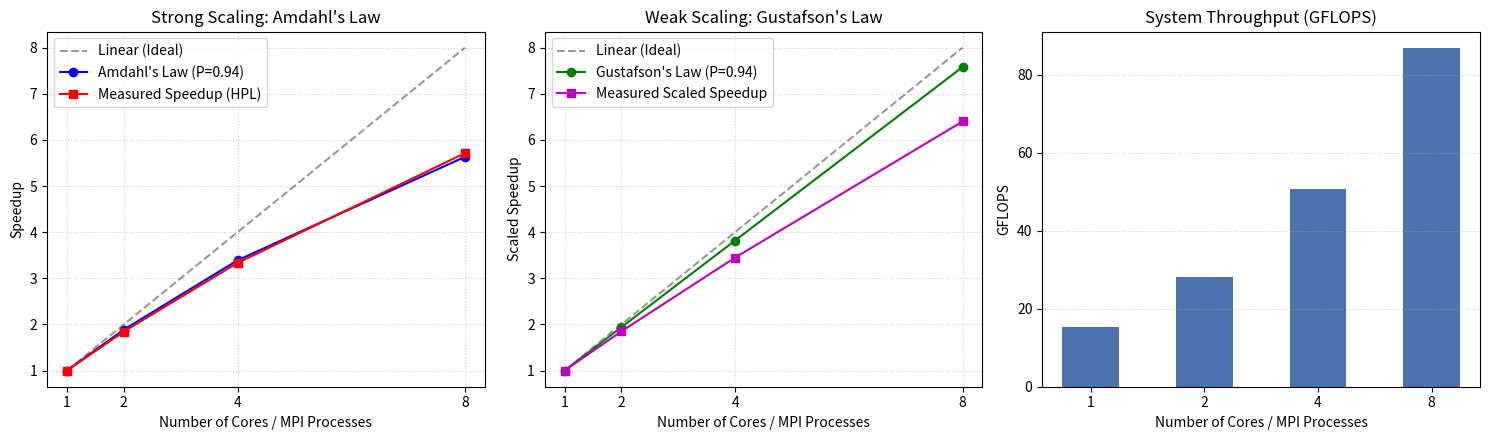

This chart was generated by the following Python code:
import matplotlib.pyplot as plt
import numpy as np

# 1. Dummy Data (To be replaced with real HPL measurements)
cores = np.array([1, 2, 4, 8])

# Strong Scaling (Fixed problem size N)
strong_time_sec = np.array([120.0, 65.0, 36.0, 21.0])
strong_gflops = np.array([15.2, 28.1, 50.7, 86.8])

# Weak Scaling (Problem size grows with cores)
weak_measured_speedup = np.array([1.0, 1.85, 3.45, 6.40])

# Estimated parallel fraction (P)
P = 0.94  

# 2. Theoretical Calculations (Amdahl & Gustafson)
measured_strong_speedup = strong_time_sec[0] / strong_time_sec
amdahl_theoretical = 1 / ((1 - P) + (P / cores))
gustafson_theoretical = cores - (1 - P) * (cores - 1)

# 3. Plotting the Graphs
plt.figure(figsize=(15, 4.5))

# Graph 1: Amdahl's Law (Strong Scaling)
plt.subplot(1, 3, 1)
plt.plot(cores, cores, 'k--', alpha=0.4, label='Linear (Ideal)')
plt.plot(cores, amdahl_theoretical, 'b-o', label=f"Amdahl's Law (P={P})")
plt.plot(cores, measured_strong_speedup, 'r-s', label='Measured Speedup (HPL)')
plt.title("Strong Scaling: Amdahl's Law")
plt.xlabel('Number of Cores / MPI Processes')
plt.ylabel('Speedup')
plt.xticks(cores)
plt.grid(True, linestyle=':', alpha=0.6)
plt.legend()

# Graph 2: Gustafson's Law (Weak Scaling)
plt.subplot(1, 3, 2)
plt.plot(cores, cores, 'k--', alpha=0.4, label='Linear (Ideal)')
plt.plot(cores, gustafson_theoretical, 'g-o', label=f"Gustafson's Law (P={P})")
plt.plot(cores, weak_measured_speedup, 'm-s', label='Measured Scaled Speedup')
plt.title("Weak Scaling: Gustafson's Law")
plt.xlabel('Number of Cores / MPI Processes')
plt.ylabel('Scaled Speedup')
plt.xticks(cores)
plt.grid(True, linestyle=':', alpha=0.6)
plt.legend()

# Graph 3: System Throughput (GFLOPS)
plt.subplot(1, 3, 3)
plt.bar(cores.astype(str), strong_gflops, color='#4C72B0', width=0.5)
plt.title('System Throughput (GFLOPS)')
plt.xlabel('Number of Cores / MPI Processes')
plt.ylabel('GFLOPS')
plt.grid(True, axis='y', linestyle=':', alpha=0.6)

plt.tight_layout()
plt.savefig('task5_scaling_results.png', dpi=300)
print("Success! Graph saved as 'task5_scaling_results.png'")
